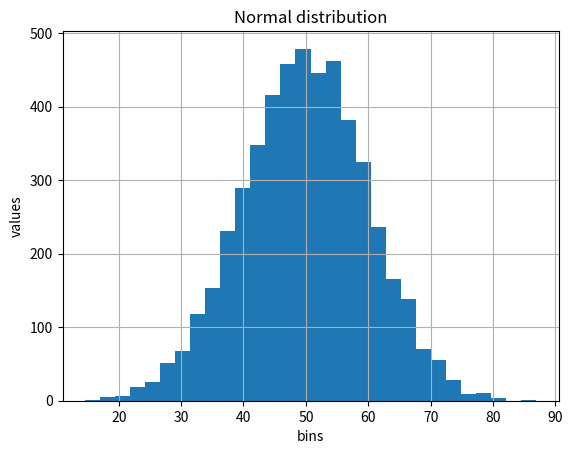

The matplotlib source for this figure:
import numpy as np
import matplotlib.pyplot as plt
'''
Generate 5000 values with mean=50 and std=10. Plot a histogram.
Simulate 1000 students’ IQ scores with mean 100 and std 15. Find how many have IQ above 130.
Generate a 2D normal dataset (shape 3x3) with mean=10 and std=5.
'''

sample=np.random.normal(loc=50,scale=10,size=5000)


plt.hist(sample,bins=30,density=False)
plt.title("Normal distribution")
plt.xlabel("bins")
plt.ylabel("values")
plt.grid()
plt.show()

sample=np.random.normal(loc=100,scale=15,size=1000)
print(len(sample[sample>130]))

sample=np.random.normal(loc=10,scale=5,size=(3,3))
print(sample)
